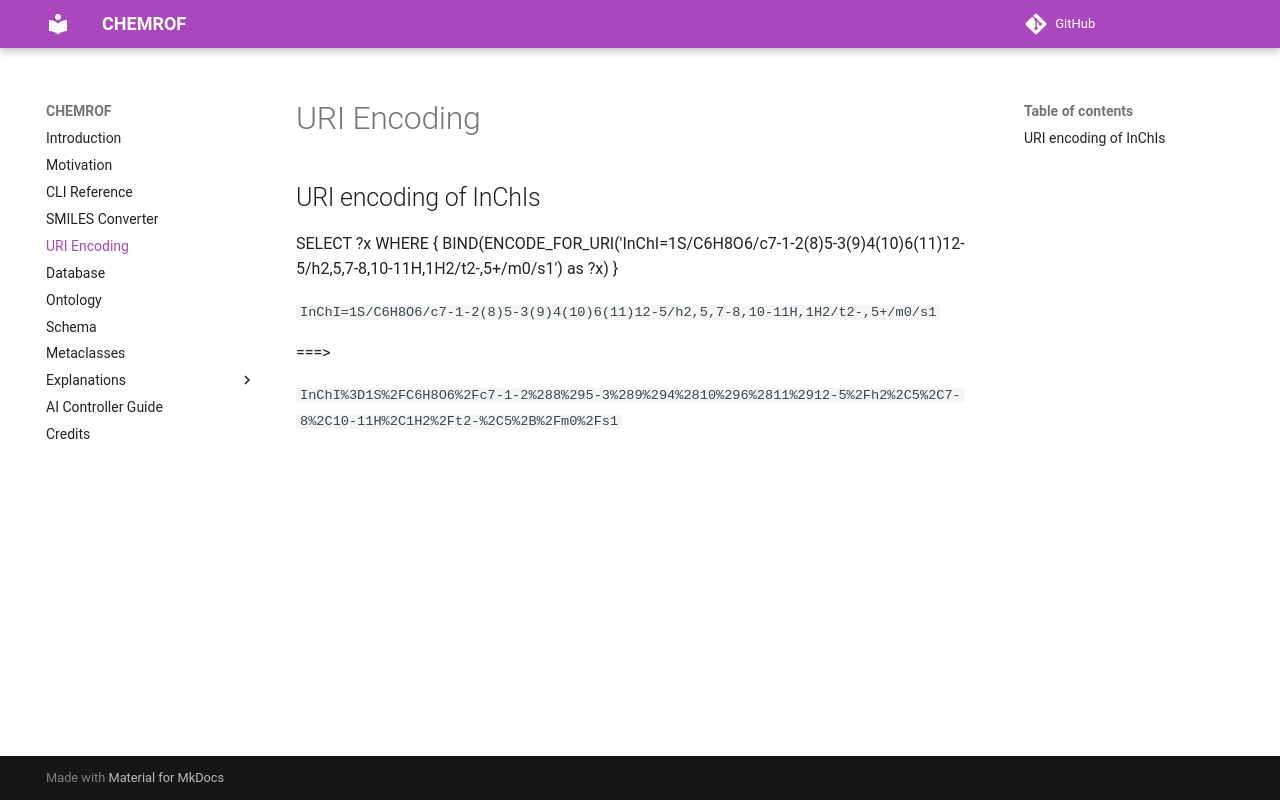

repository: chemkg/chemrof · page: uris/index.html · generator: mkdocs

## URI encoding of InChIs


SELECT ?x WHERE {
  BIND(ENCODE_FOR_URI('InChI=1S/C6H8O6/c7-1-2(8)5-3(9)4(10)6(11)12-5/h2,5,7-8,10-11H,1H2/t2-,5+/m0/s1') as ?x)
}

`InChI=1S/C6H8O6/c7-1-2(8)5-3(9)4(10)6(11)12-5/h2,5,7-8,10-11H,1H2/t2-,5+/m0/s1`

 ===>
 
`InChI%3D1S%2FC6H8O6%2Fc7-1-2%288%295-3%289%294%2810%296%2811%2912-5%2Fh2%2C5%2C7-8%2C10-11H%2C1H2%2Ft2-%2C5%2B%2Fm0%2Fs1`
